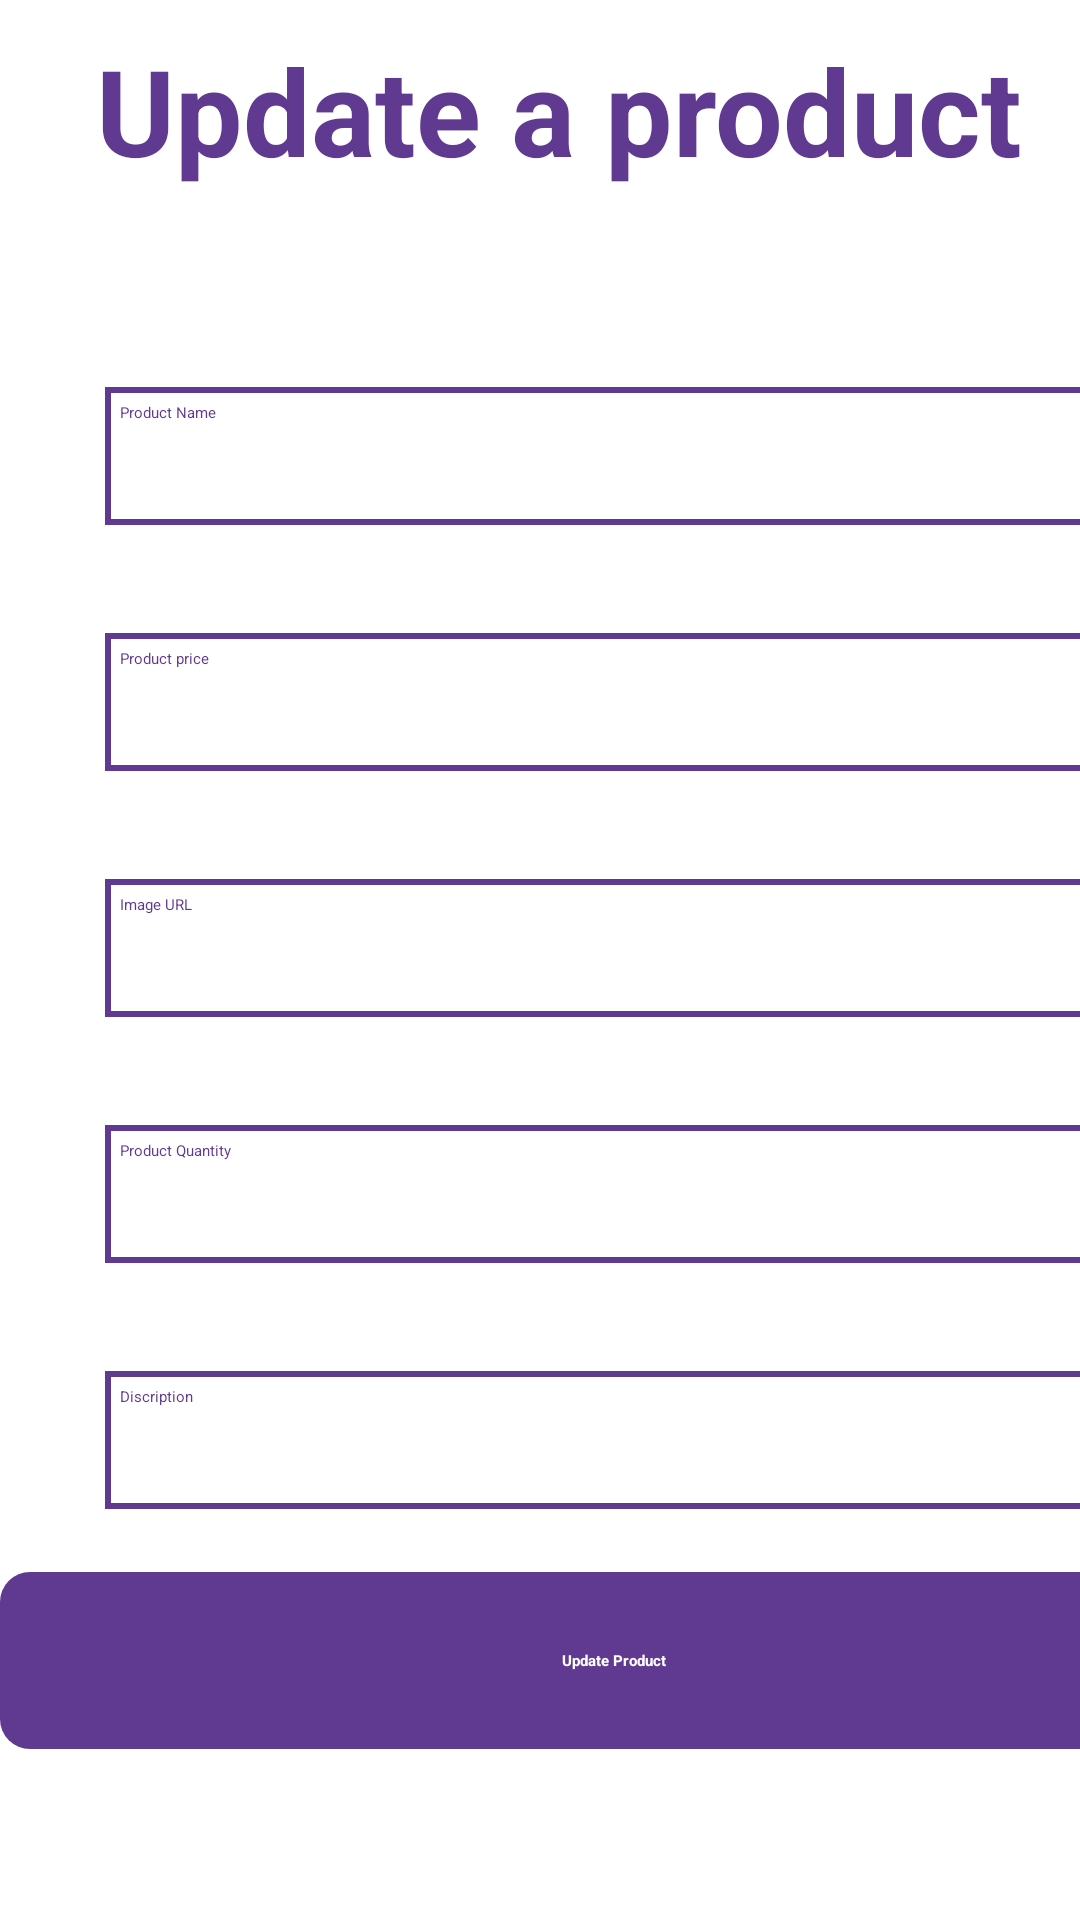

Produce the Android XML layout that renders to this screen, including the resource entries it uses.
<!-- AndroidManifest.xml: application theme Theme.ClickIn -->
<!-- res/layout/activity_updateproduct.xml -->
<?xml version="1.0" encoding="utf-8"?>
<androidx.constraintlayout.widget.ConstraintLayout xmlns:android="http://schemas.android.com/apk/res/android"
    xmlns:app="http://schemas.android.com/apk/res-auto"
    xmlns:tools="http://schemas.android.com/tools"
    android:layout_width="match_parent"
    android:layout_height="match_parent"
    android:background="#FFFFFF">

    <ImageView
        android:id="@+id/imageView9"
        android:layout_width="413dp"
        android:layout_height="227dp"
        app:layout_constraintEnd_toEndOf="parent"
        app:layout_constraintStart_toStartOf="parent"
        app:layout_constraintTop_toTopOf="parent"
        app:srcCompat="@drawable/top_background" />


    <LinearLayout
        android:layout_width="409dp"
        android:layout_height="667dp"
        android:orientation="vertical"
        app:layout_constraintTop_toTopOf="parent"
        tools:ignore="MissingConstraints"
        tools:layout_editor_absoluteX="0dp">

        <TextView
            android:id="@+id/textView5"
            android:layout_width="343dp"
            android:layout_height="74dp"
            android:layout_marginStart="32dp"
            android:layout_marginTop="10dp"
            android:layout_marginBottom="10dp"
            android:text="@string/UpdatepTitle"
            android:textColor="#603a91"
            android:textSize="40sp"
            android:textStyle="bold" />

        <EditText
            android:id="@+id/editTextTextPersonName"
            android:layout_width="match_parent"
            android:layout_height="50dp"
            android:layout_marginStart="32dp"
            android:layout_marginTop="32dp"
            android:layout_marginEnd="32dp"
            android:background="@drawable/edittext_background1"
            android:ems="10"
            android:hint="Name"
            android:inputType="textPersonName"
            android:padding="8dp"
            android:text="@string/ProductName"
            android:textColor="#603a91" />

        <EditText
            android:id="@+id/editTextTextProductprice"
            android:layout_width="match_parent"
            android:layout_height="50dp"
            android:layout_marginStart="32dp"
            android:layout_marginTop="32dp"
            android:layout_marginEnd="32dp"
            android:background="@drawable/edittext_background1"
            android:ems="10"
            android:hint="Name"
            android:padding="8dp"

            android:text="@string/Productprice"
            android:textColor="#603a91" />

        <EditText
            android:id="@+id/editTextTextProductURL"
            android:layout_width="match_parent"
            android:layout_height="50dp"
            android:layout_marginStart="32dp"
            android:layout_marginTop="32dp"
            android:layout_marginEnd="32dp"
            android:background="@drawable/edittext_background1"
            android:ems="10"
            android:hint="Name"
            android:padding="8dp"

            android:text="@string/ImageURL"
            android:textColor="#603a91" />

        <EditText
            android:id="@+id/editTextTextProductQuantity"
            android:layout_width="match_parent"
            android:layout_height="50dp"
            android:layout_marginStart="32dp"
            android:layout_marginTop="32dp"
            android:layout_marginEnd="32dp"
            android:background="@drawable/edittext_background1"
            android:ems="10"
            android:hint="Name"
            android:padding="8dp"

            android:text="@string/PQuantity"
            android:textColor="#603a91" />

        <EditText
            android:id="@+id/editTextTextProductDiscription"
            android:layout_width="match_parent"
            android:layout_height="50dp"
            android:layout_marginStart="32dp"
            android:layout_marginTop="32dp"
            android:layout_marginEnd="32dp"
            android:background="@drawable/edittext_background1"
            android:ems="10"
            android:hint="Name"
            android:padding="8dp"

            android:text="@string/Discription"
            android:textColor="#603a91" />

        <Button
            android:id="@+id/button4"
            style="@android:style/Widget.Button"
            android:layout_width="match_parent"
            android:layout_height="59dp"
            android:layout_marginTop="20dp"
            android:background="@drawable/btn_background1"
            android:text="@string/UpdatePbtn"
            android:textColor="#ffffff"
            android:textStyle="bold" />

        <ImageView
            android:id="@+id/imageView8"
            android:layout_width="0dp"
            android:layout_height="0dp"
            app:srcCompat="@drawable/background2" />

        <ImageView
            android:id="@+id/imageView21"
            android:layout_width="63dp"
            android:layout_height="56dp"
            android:layout_marginLeft="160dp"
            android:layout_marginTop="10dp"
            android:layout_marginRight="20dp"
            android:layout_marginBottom="10dp"
            app:srcCompat="@drawable/baseline_home_24" />

        <ImageView
            android:id="@+id/imageView22"
            android:layout_width="67dp"
            android:layout_height="49dp"
            android:layout_marginLeft="280dp"
            android:layout_marginTop="-60dp"
            app:srcCompat="@drawable/baseline_supervised_user_circle_24" />


        <ImageView
            android:id="@+id/imageView24"
            android:layout_width="55dp"
            android:layout_height="48dp"
            android:layout_margin="-20dp"
            android:layout_marginStart="50dp"
            android:layout_marginTop="-50dp"
            app:srcCompat="@drawable/baseline_arrow_back_ios_24" />


    </LinearLayout>
</androidx.constraintlayout.widget.ConstraintLayout>
<!-- resources referenced by this layout -->
<resources>
  <!-- drawable background2 (drawable) -->
  <?xml version="1.0" encoding="utf-8"?>
  <selector xmlns:android="http://schemas.android.com/apk/res/android">
  
      <item>
  
          <shape android:shape="rectangle">
              <gradient android:startColor="#80b98fd7" android:endColor="#60bbc9fc" android:angle="45"
                  />
  
          </shape>
      </item>
  </selector>
  <!-- drawable baseline_arrow_back_ios_24 (drawable) -->
  <vector android:autoMirrored="true" android:height="24dp"
      android:tint="#31025C" android:viewportHeight="24"
      android:viewportWidth="24" android:width="24dp" xmlns:android="http://schemas.android.com/apk/res/android">
      <path android:fillColor="@android:color/white" android:pathData="M11.67,3.87L9.9,2.1 0,12l9.9,9.9 1.77,-1.77L3.54,12z"/>
  </vector>
  <!-- drawable baseline_home_24 (drawable) -->
  <vector android:height="24dp" android:tint="#31025C"
      android:viewportHeight="24" android:viewportWidth="24"
      android:width="24dp" xmlns:android="http://schemas.android.com/apk/res/android">
      <path android:fillColor="@android:color/white" android:pathData="M10,20v-6h4v6h5v-8h3L12,3 2,12h3v8z"/>
  </vector>
  <!-- drawable baseline_supervised_user_circle_24 (drawable) -->
  <vector android:height="24dp" android:tint="#31025C"
      android:viewportHeight="24" android:viewportWidth="24"
      android:width="24dp" xmlns:android="http://schemas.android.com/apk/res/android">
      <path android:fillColor="@android:color/white" android:pathData="M11.99,2c-5.52,0 -10,4.48 -10,10s4.48,10 10,10 10,-4.48 10,-10 -4.48,-10 -10,-10zM15.6,8.34c1.07,0 1.93,0.86 1.93,1.93 0,1.07 -0.86,1.93 -1.93,1.93 -1.07,0 -1.93,-0.86 -1.93,-1.93 -0.01,-1.07 0.86,-1.93 1.93,-1.93zM9.6,6.76c1.3,0 2.36,1.06 2.36,2.36 0,1.3 -1.06,2.36 -2.36,2.36s-2.36,-1.06 -2.36,-2.36c0,-1.31 1.05,-2.36 2.36,-2.36zM9.6,15.89v3.75c-2.4,-0.75 -4.3,-2.6 -5.14,-4.96 1.05,-1.12 3.67,-1.69 5.14,-1.69 0.53,0 1.2,0.08 1.9,0.22 -1.64,0.87 -1.9,2.02 -1.9,2.68zM11.99,20c-0.27,0 -0.53,-0.01 -0.79,-0.04v-4.07c0,-1.42 2.94,-2.13 4.4,-2.13 1.07,0 2.92,0.39 3.84,1.15 -1.17,2.97 -4.06,5.09 -7.45,5.09z"/>
  </vector>
  <!-- drawable btn_background1 (drawable) -->
  <?xml version="1.0" encoding="utf-8"?>
  <selector xmlns:android="http://schemas.android.com/apk/res/android">
  
      <item>
  
          <shape android:shape="rectangle">
              <solid android:color="#603a91" />
          <corners android:radius="10dp"/>
  
  
          </shape>
  
      </item>
  
  </selector>
  <!-- drawable edittext_background1 (drawable) -->
  <?xml version="1.0" encoding="utf-8"?>
  <layer-list xmlns:android="http://schemas.android.com/apk/res/android">
     <item  android:top="3dp" android:bottom="1dp"
  android:right="3dp" android:left="3dp">
        <shape android:shape="rectangle">
          <stroke android:width="2dp" android:color="#603a91"/>
  
  
  
        </shape>
  
  
  
     </item>
  
  </layer-list>
  <string name="Discription">Discription</string>
  <string name="ImageURL">Image URL</string>
  <string name="PQuantity">Product Quantity</string>
  <string name="ProductName">Product Name</string>
  <string name="Productprice">Product price</string>
  <string name="UpdatePbtn">Update Product</string>
  <string name="UpdatepTitle">Update a product</string>
</resources>
